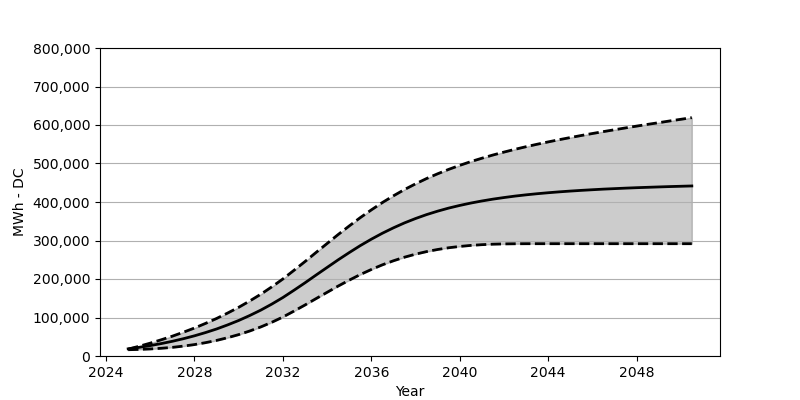

Source data for this figure (header and first rows):
Date, Low, Base, High
2025-01, 16329, 18566, 17927
2025-07, 17092, 22473, 25329
2026-01, 18298, 27071, 33421
2026-07, 20040, 32266, 42153
2027-01, 22432, 38215, 51534
2027-07, 25659, 44864, 61719
2028-01, 29669, 52410, 72666
2028-07, 34627, 60842, 84656
2029-01, 40503, 70203, 97511
2029-07, 47482, 80707, 111500
2030-01, 55575, 92274, 126530
2030-07, 64894, 105057, 142838
2031-01, 75512, 119190, 160466
2031-07, 87563, 134756, 179537
2032-01, 101232, 151889, 200103
2032-07, 116541, 170662, 222432
2033-01, 132540, 190176, 245441
2033-07, 149024, 210134, 268842
2034-01, 165456, 230071, 292295
2034-07, 181568, 249647, 315376
2035-01, 197011, 268605, 337798
2035-07, 211443, 286553, 359261
2036-01, 224731, 303377, 379517
2036-07, 236772, 318819, 398527
2037-01, 247379, 332953, 416124
2037-07, 256596, 345674, 432308
2038-01, 264533, 357106, 447225
2038-07, 271152, 367219, 460884
2039-01, 276677, 376229, 473327
2039-07, 281130, 384146, 484698
2040-01, 284584, 391084, 495192
2040-07, 287223, 397228, 504882
2041-01, 289161, 402650, 513737
2041-07, 290408, 407392, 522005
2042-01, 291140, 411578, 529654
2042-07, 291491, 415330, 536850
2043-01, 291666, 418618, 543664
2043-07, 291687, 421484, 549973
2044-01, 291687, 424061, 556096
2044-07, 291687, 426340, 561869
2045-01, 291687, 428391, 567415
2045-07, 291687, 430205, 572755
2046-01, 291687, 431865, 577899
2046-07, 291687, 433422, 582858
2047-01, 291687, 434731, 587693
2047-07, 291687, 435999, 592435
2048-01, 291687, 437154, 597125
2048-07, 291687, 438143, 601651
2049-01, 291687, 439133, 606052
2049-07, 291687, 440050, 610496
2050-01, 291687, 440865, 614825
2050-07, 291687, 441679, 619103
